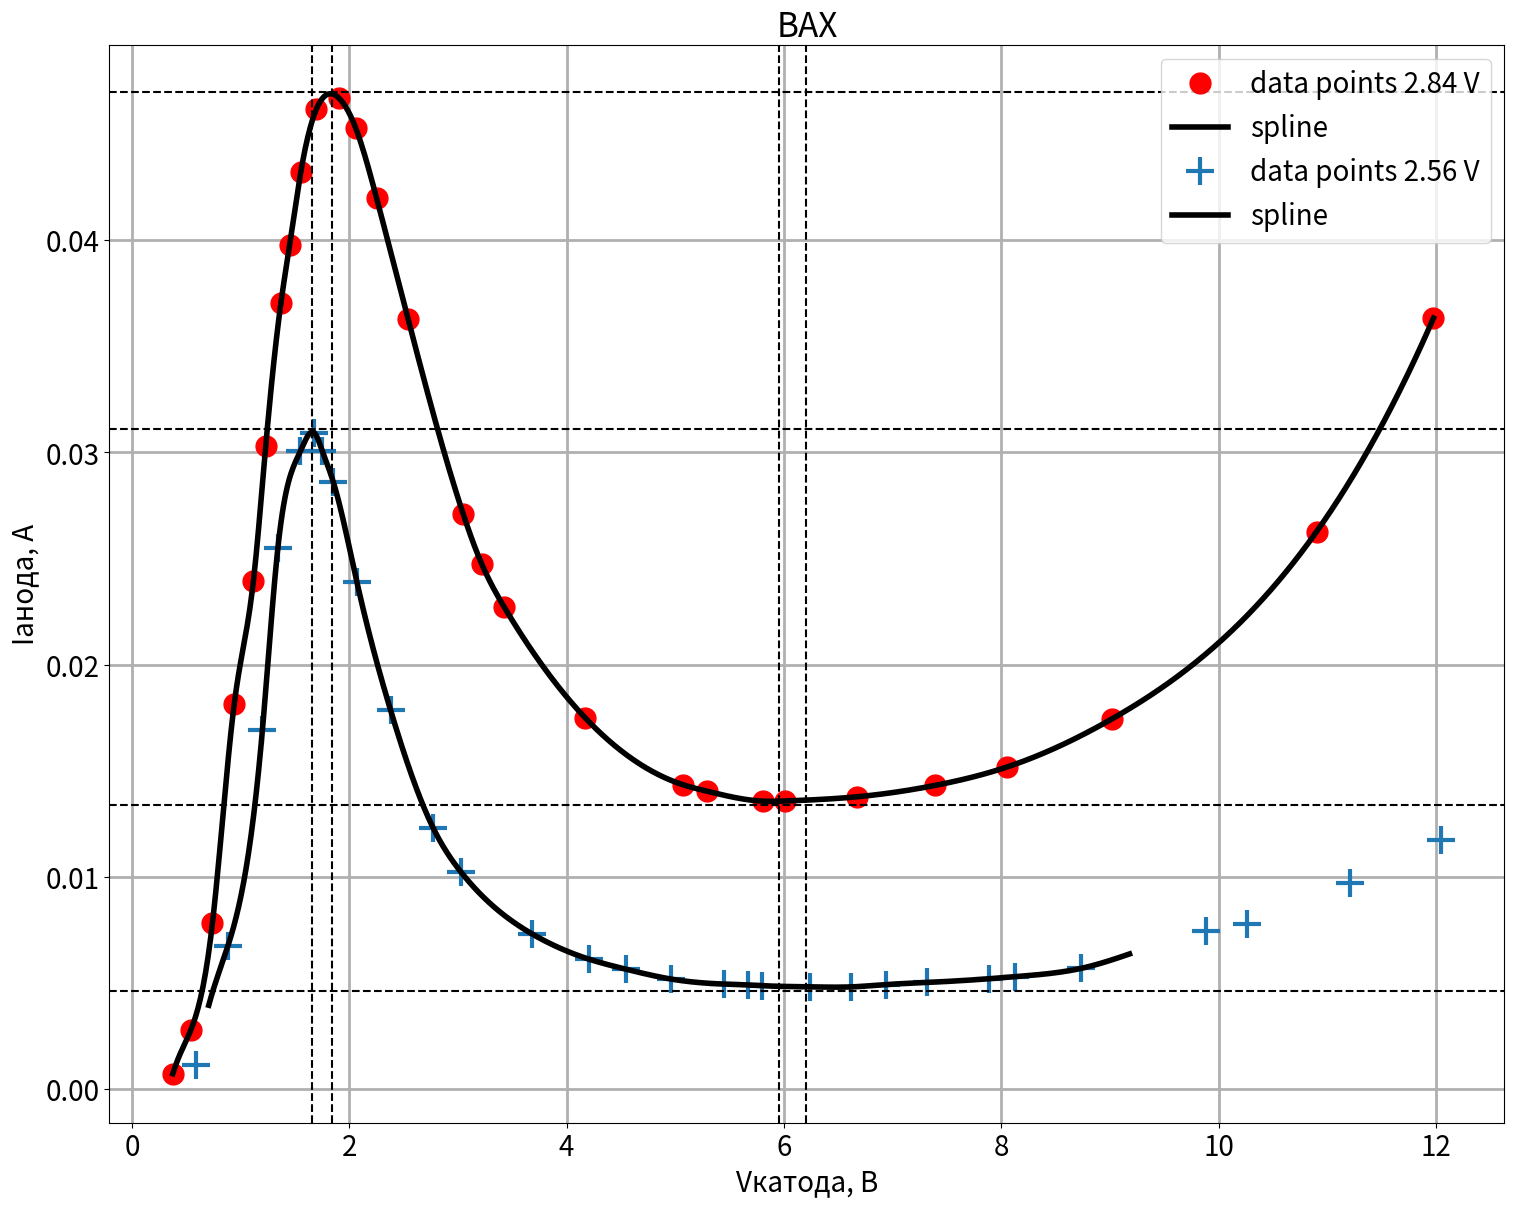
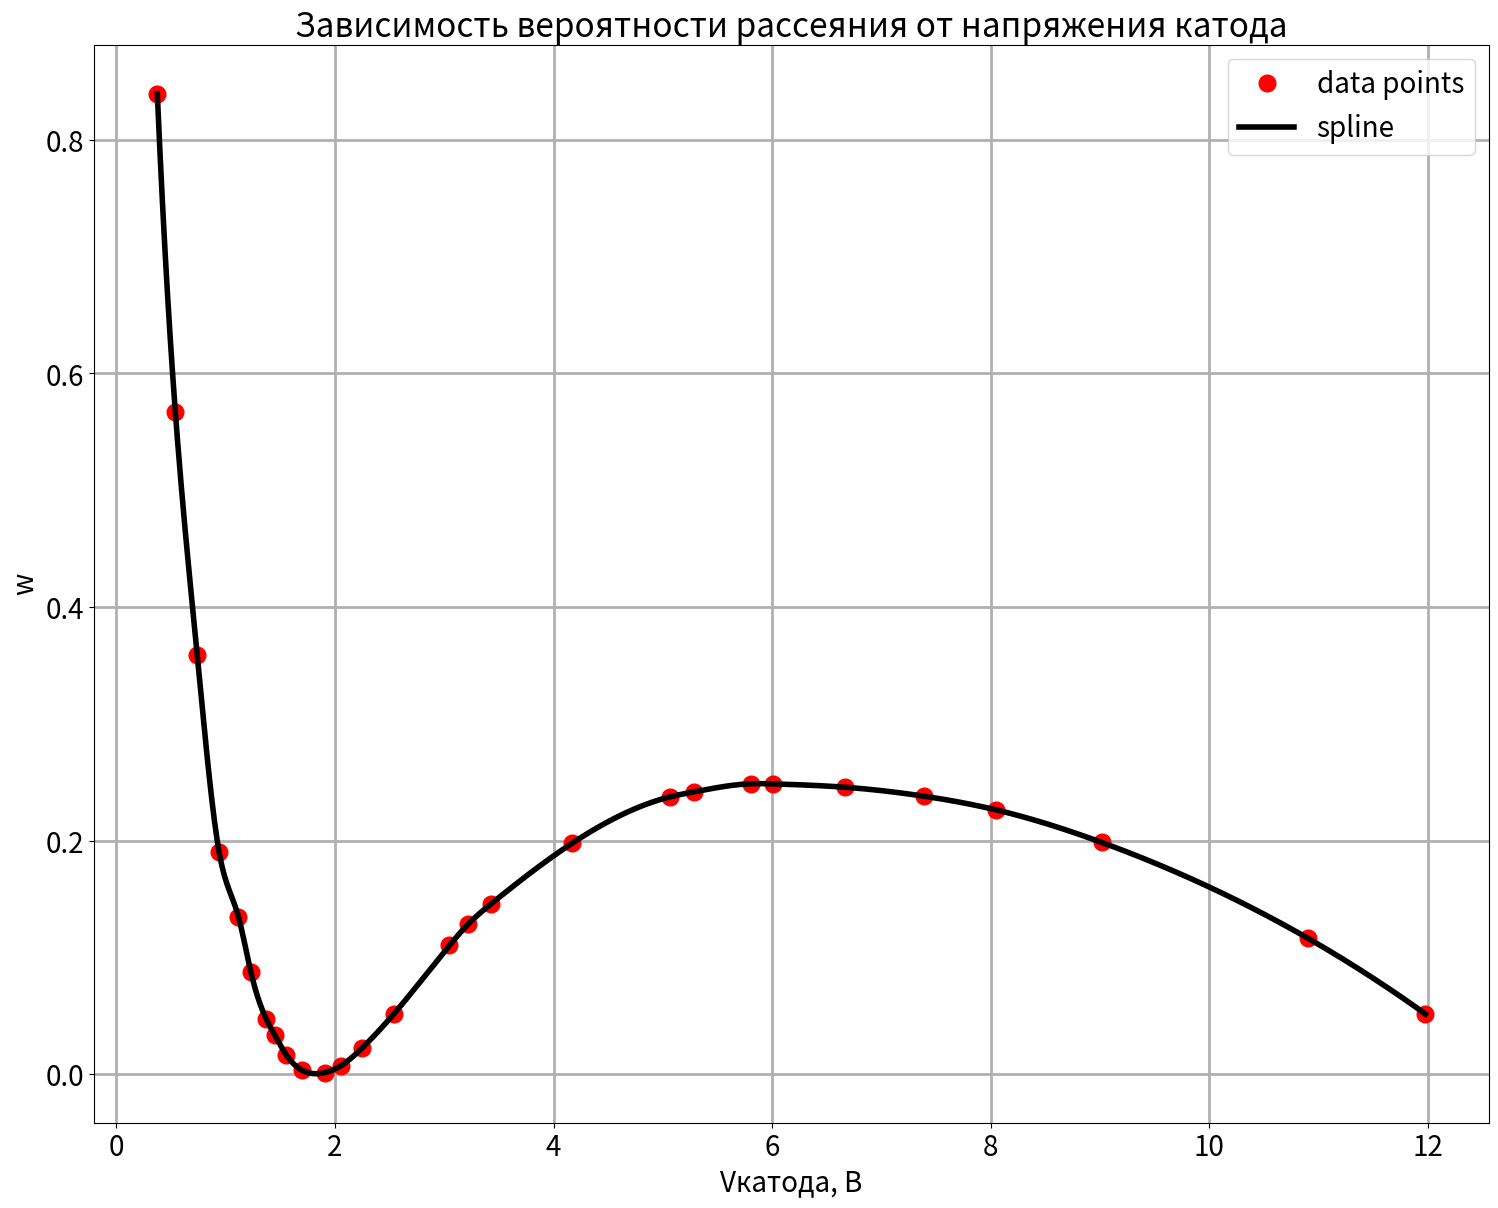

These charts were generated, in order, by the following Python code:
#!/usr/bin/env python
# coding: utf-8

# # Отчет по лабораторной работе 1.3
# 
# ## Эффект Рамзауэра - рассеяние медленных электронов на атомах
# Конкс Эрик, Б01-818

# In[1]:


import numpy as np
import pandas as pd
import matplotlib.pyplot as plt
import scipy.optimize as opt
from scipy.interpolate import interp1d
from scipy import odr


# In[2]:


Vnak =  [2.5, 2.53, 2.7, 2.840, 2.9]
Vmax = [0.25, 0.25, 0.25, -1, -0.75]
Vmax_err = [0.25, 0.25, 0.25, 0.25, 0.25]
Vmin = [-10.25, -10.75, -10.75, -11, -10.75]
Vmin_err = [0.75, 0.75, 0.75, 1, 0.75]
div = 2 / 5
V0 = 4
U = 2.5
h = 6.626 * 10**-34
m = 9.11 * 10**-31
e = 1.6 * 10**-19


# In[3]:


lmax = [h/2/np.sqrt(2*m*e*((V0 - Vmax_i)*div+U)) for Vmax_i in Vmax]
lmax_err = [h*8*m*e*div*Vmax_err[i]/2/np.sqrt(2*m*e*((V0 - Vmax[i])*div+U))**3 for i in range(len(Vnak))]
lmin = [3*h/4/np.sqrt(2*m*e*((V0 - Vmin_i)*div+U)) for Vmin_i in Vmin]
lmin_err = [h*8*m*e*div*Vmin_err[i]/2/np.sqrt(2*m*e*((V0 - Vmin[i])*div+U))**3 for i in range(len(Vnak))]
l = [h*np.sqrt(5)/np.sqrt(32*m*e*(-Vmin[i]+Vmax[i])*div) for i in range(len(Vnak))]
l_err1 = [h*32*m*e*np.sqrt(5)*div*Vmin_err[i]/np.sqrt(32*m*e*(-Vmin[i]+Vmax[i])*div)**3 for i in range(len(Vnak))]
l_err2 = [h*32*m*e*np.sqrt(5)*div*Vmax_err[i]/np.sqrt(32*m*e*(-Vmin[i]+Vmax[i])*div)**3 for i in range(len(Vnak))]
l_err = [np.sqrt(l_err1[i]**2 + l_err2[i]**2) for i in range(len(Vnak))]
U0 = [4/5*(V0 - Vmin[i])*div - 9/5*(V0 - Vmax[i])*div for i in range(len(Vnak))]
U0_err = [4/5*div*Vmin_err[i] + 9/5*div*Vmax_err[i] for i in range(len(Vnak))]


# In[4]:


font = {'size'   : 20}
plt.rc('font', **font)
plt.rcParams['figure.figsize'] = [18, 14]


# In[5]:


Vk1 = [0.375, 0.54, 0.74, 0.94, 1.117, 1.23, 1.37, 1.45, 1.553, 1.695, 1.905, 2.058, 2.250, 2.540,
       3.048, 3.217, 3.426, 4.168, 5.069, 5.287, 5.810, 6.012, 6.671, 7.390, 8.052, 9.018, 10.902, 11.978]
Va1 = [2.12, 8.28, 23.45, 54.4, 71.85, 90.87, 111.15, 119.3, 129.66, 138.51, 140.10, 135.90, 126.0, 108.9,
       81.27, 74.26, 68.1, 52.5, 43.0, 42.1, 40.67, 40.7, 41.29, 42.9, 45.5, 52.3, 78.8, 109.0]
R = 100 * 10*3
Ia1 = [Va / R for Va in Va1]
Vk2 = [0.591, 0.882, 1.2, 1.342, 1.679, 1.751, 1.550, 1.853, 2.07, 2.38, 2.77, 3.025,
       3.683, 4.21, 4.549, 4.964, 5.445, 5.665, 5.80, 6.243, 6.615, 6.937, 7.316, 7.883,
       8.127, 8.734, 9.887, 10.26, 11.205, 12.047]
Va2 = [3.42, 20.19, 50.79, 76.49, 92.75, 90.20, 90.2, 85.78, 71.62, 53.50, 36.92, 30.69,
      21.88, 18.30, 16.89, 15.5, 14.8, 14.68, 14.57, 14.41, 14.40, 14.73, 15.03, 15.55,
      15.85, 17.02, 22.36, 23.27, 29.05, 35.12]
Ia2 = [Va / R for Va in Va2]
Vmin1 = 5.95
Vmin1_err = 0.8
Vmax1 = 1.84
Vmax1_err = 0.4
Vmin2 = 6.2
Vmin2_err = 0.8
Vmax2 = 1.66
Vmax2_err = 0.4
xlin1 = np.linspace(Vk1[0], Vk1[-1], num=1000, endpoint=True)
ylin1 = interp1d(Vk1, Ia1, kind='cubic')(xlin1)
xlin2 = np.linspace(Vk2[0], Vk2[-1], num=1000, endpoint=True)
ylin2 = interp1d(Vk2, Ia2, kind='cubic')(xlin2)

lmax_st1 = h/2/np.sqrt(2*m*e*(Vmax1+U))
lmax_st1_err = h*8*m*e*div*Vmax1_err/2/np.sqrt(2*m*e*(Vmax1+U))**3
lmin_st1 = 3*h/4/np.sqrt(2*m*e*(Vmin1+U))
lmin_st1_err = h*8*m*e*div*Vmin1_err/2/np.sqrt(2*m*e*(Vmin1+U))**3
l_st1 = h*np.sqrt(5)/np.sqrt(32*m*e*(Vmin1-Vmax1))
l_st1_err1 = h*32*m*e*np.sqrt(5)*div*Vmin1_err/np.sqrt(32*m*e*(Vmin1-Vmax1))**3
l_st1_err2 = h*32*m*e*np.sqrt(5)*div*Vmax1_err/np.sqrt(32*m*e*(Vmin1-Vmax1))**3
l_st1_err = np.sqrt(l_st1_err1**2 + l_st1_err2**2)
U0_st1 = 4/5*Vmin1 - 9/5*Vmax1
U0_st1_err = 4/5*Vmin1_err + 9/5*div*Vmax1_err
          
lmax_st2 = h/2/np.sqrt(2*m*e*(Vmax2+U))
lmax_st2_err = h*8*m*e*div*Vmax2_err/2/np.sqrt(2*m*e*(Vmax2+U))**3
lmin_st2 = 3*h/4/np.sqrt(2*m*e*(Vmin2+U))
lmin_st2_err = h*8*m*e*div*Vmin2_err/2/np.sqrt(2*m*e*(Vmin2+U))**3
l_st2 = h*np.sqrt(5)/np.sqrt(32*m*e*(Vmin2-Vmax2))
l_st2_err1 = h*32*m*e*np.sqrt(5)*div*Vmin2_err/np.sqrt(32*m*e*(Vmin2-Vmax2))**3
l_st2_err2 = h*32*m*e*np.sqrt(5)*div*Vmax2_err/np.sqrt(32*m*e*(Vmin2-Vmax2))**3
l_st2_err = np.sqrt(l_st2_err1**2 + l_st2_err2**2)
U0_st2 = 4/5*Vmin2 - 9/5*Vmax2
U0_st2_err = 4/5*Vmin2_err + 9/5*Vmax2_err


# In[6]:


plot = plt.figure(num='ВАХ')
plt.plot(Vk1, Ia1, 'ro', label='data points 2.84 V', markersize=15)
plt.plot(xlin1, ylin1, color='black', linewidth=4, label='spline')
plt.plot(Vk2, Ia2, '+', label='data points 2.56 V', markersize=20, mew=3)
plt.plot(xlin2[10:750], ylin2[10:750], color='black', linewidth=4, label='spline')
plt.axhline(y=0.0134, color="black", linestyle="--")
plt.axvline(x=Vmin1, color="black", linestyle="--")
plt.axhline(y=0.047, color="black", linestyle="--")
plt.axvline(x=Vmax1, color="black", linestyle="--")
plt.axhline(y=0.0046, color="black", linestyle="--")
plt.axvline(x=Vmin2, color="black", linestyle="--")
plt.axhline(y=0.0311, color="black", linestyle="--")
plt.axvline(x=Vmax2, color="black", linestyle="--")
plt.ylabel('Iанода, А')
plt.xlabel('Vкатода, В')
plt.grid(linewidth=2)
plt.legend()
plt.title('ВАХ')
plt.show()


# In[7]:


def get_display_string(value, err):
    return '{:.2f} +- {:.2f}'.format(value*10**10, err*10**10)


# In[8]:


lmax_dyn1 = get_display_string(lmax[0], lmax_err[0])
lmin_dyn1 = get_display_string(lmin[0], lmin_err[0])
l_dyn1 = get_display_string(l[0], l_err[0])
U0_dyn1 = get_display_string(U0[0]/10**10, U0_err[0]/10**10)

lmax_dyn2 = get_display_string(lmax[2], lmax_err[2])
lmin_dyn2 = get_display_string(lmin[2], lmin_err[2])
l_dyn2 = get_display_string(l[2], l_err[2])
U0_dyn2 = get_display_string(U0[2]/10**10, U0_err[2]/10**10)

lmax_st1 = get_display_string(lmax_st1, lmax_st1_err)
lmin_st1 = get_display_string(lmin_st1, lmin_st1_err)
l_st1 = get_display_string(l_st1, l_st1_err)
U0_st1 = get_display_string(U0_st1/10**10, U0_st1_err/10**10)

lmax_st2 = get_display_string(lmax_st2, lmax_st2_err)
lmin_st2 = get_display_string(lmin_st2, lmin_st2_err)
l_st2 = get_display_string(l_st2, l_st2_err)
U0_st2 = get_display_string(U0_st2/10**10, U0_st2_err/10**10)


# Найдем ширину потенциальной ямы l и глубину U0

# $$2l_{max}=\frac{h}{\sqrt{2m(E_1+U_0)}}$$

# $$2l_{min}=\frac{3}{2}\frac{h}{\sqrt{2m(E_2+U_0)}}$$

# $$l=\frac{h\sqrt{5}}{\sqrt{32m(E_2-E_1)}}$$

# $$U_0=\frac{4}{5}E_2 - \frac{9}{5}E_1$$

# In[9]:


print("Vнакала = 2.56 В")
dt = pd.DataFrame({'Динамика': [lmax_dyn2, lmin_dyn2, l_dyn2, U0_dyn2],
                   'Статика': [lmax_st2, lmin_st2, l_st2, U0_st2]},
                   index = ['lmax, Å', 'lmin, Å', 'l, Å', 'U0, В'])
print(dt)

print("\nVнакала = 2.84 В")
dt = pd.DataFrame({'Динамика': [lmax_dyn1, lmin_dyn1, l_dyn1, U0_dyn1],
                   'Статика': [lmax_st1, lmin_st1, l_st1, U0_st1]},
                   index = ['lmax, Å', 'lmin, Å', 'l, Å', 'U0, В'])
print(dt)
print('\nРазмер электронной оболочки ксенона = 1.08 Å')


# Оценим напряжение Vn следующих максимумов в коэффициенте прохождения электронов используя формулу:

# $$k_2l=\sqrt{\frac{2m(E_n+U_0)}{\hbar^2}}l=\pi n,\ n=1,2,3$$

# $$E = eV$$

# In[10]:


print('V2 = {:.2f} В'.format(4*(Vmax1+U)-U))
print('V3 = {:.2f} В'.format(9*(Vmax1+U)-U))


# Найдем зависимость вероятности рассеяния w от напряжения V катода

# $$w = -\frac{1}{C}ln\frac{I_a(V)}{I_0}$$

# In[11]:


C = 5
I0 = 0.047
w = [-1/C*np.log(Ia1_i/I0) for Ia1_i in Ia1]
ylin3 = interp1d(Vk1, w, kind='cubic')(xlin1)
plot = plt.figure(num='Зависимость вероятности рассеяния от напряжения катода')
plt.plot(Vk1, w, 'ro', label='data points', markersize=12)
plt.plot(xlin1, ylin3, color='black', linewidth=4, label='spline')
plt.ylabel('w')
plt.xlabel('Vкатода, В')
plt.grid(linewidth=2)
plt.legend()
plt.title('Зависимость вероятности рассеяния от напряжения катода')
plt.show()

